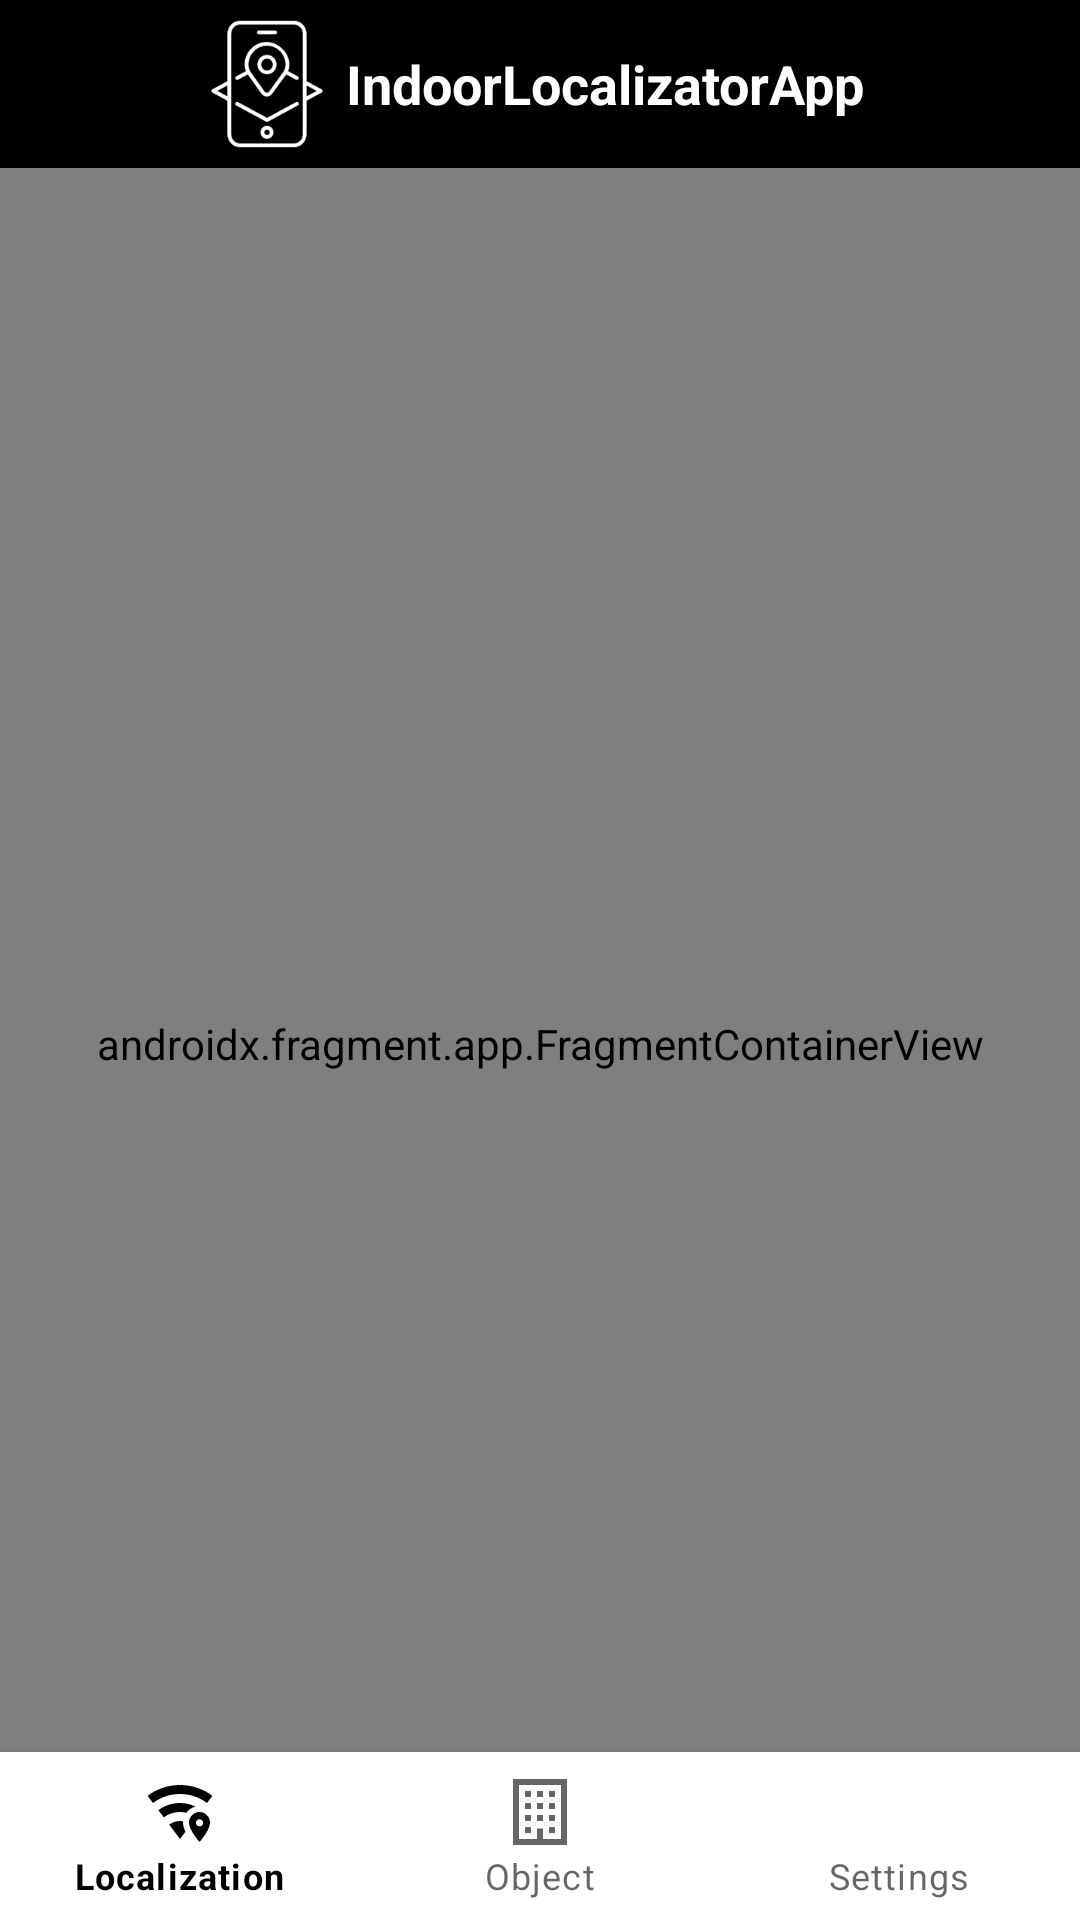

Layout XML and referenced resources for this Android screen:
<!-- AndroidManifest.xml: application theme Theme.IndoorLocalizatorApp -->
<!-- res/layout/activity_main.xml -->
<?xml version="1.0" encoding="utf-8"?>
<androidx.constraintlayout.widget.ConstraintLayout
    xmlns:android="http://schemas.android.com/apk/res/android"
    xmlns:app="http://schemas.android.com/apk/res-auto"
    android:id="@+id/container"
    android:layout_width="match_parent"
    android:layout_height="match_parent">

    <androidx.coordinatorlayout.widget.CoordinatorLayout
        android:layout_width="match_parent"
        android:layout_height="0dp"
        app:layout_constraintTop_toTopOf="parent"
        app:layout_constraintBottom_toTopOf="@+id/nav_view">

        <com.google.android.material.appbar.AppBarLayout
            android:id="@+id/appbar"
            android:layout_width="match_parent"
            android:layout_height="wrap_content"
            app:layout_constraintTop_toTopOf="parent"
            app:layout_constraintLeft_toLeftOf="parent"
            app:layout_constraintRight_toRightOf="parent"
            >

            <com.google.android.material.appbar.CollapsingToolbarLayout
                android:layout_width="match_parent"
                android:layout_height="wrap_content"
                app:toolbarId="@+id/toolbar"
                app:layout_scrollFlags="scroll|enterAlways|enterAlwaysCollapsed"
                app:contentScrim="?attr/colorPrimary">

                <androidx.appcompat.widget.Toolbar
                    android:id="@+id/custom_toolbar"
                    android:layout_width="match_parent"
                    android:layout_height="wrap_content"
                    android:orientation="vertical">

                    <RelativeLayout
                        android:layout_width="match_parent"
                        android:layout_height="wrap_content"
                        android:gravity="center"
                        android:layout_marginEnd="20dp">

                        <TextView
                            android:id="@+id/toolbar_title"
                            android:layout_width="wrap_content"
                            android:layout_height="wrap_content"
                            android:gravity="center"
                            android:text="@string/app_name"
                            android:textColor="@color/white"
                            android:textSize="18sp"
                            android:textStyle="bold"
                            android:drawablePadding="5dp"
                            android:layout_marginVertical="5dp"
                            app:drawableStartCompat="@drawable/logo_white" />
                    </RelativeLayout>
                </androidx.appcompat.widget.Toolbar>

            </com.google.android.material.appbar.CollapsingToolbarLayout>
        </com.google.android.material.appbar.AppBarLayout>

        <androidx.core.widget.NestedScrollView
            android:layout_width="match_parent"
            android:layout_height="match_parent"
            android:fillViewport="true"
            app:layout_behavior="com.google.android.material.appbar.AppBarLayout$ScrollingViewBehavior">

            <androidx.fragment.app.FragmentContainerView
                android:id="@+id/nav_host_fragment_activity_main"
                android:name="androidx.navigation.fragment.NavHostFragment"
                android:layout_width="match_parent"
                android:layout_height="match_parent"
                app:defaultNavHost="true"
                app:navGraph="@navigation/mobile_navigation" />
        </androidx.core.widget.NestedScrollView>
    </androidx.coordinatorlayout.widget.CoordinatorLayout>

    <com.google.android.material.bottomnavigation.BottomNavigationView
        android:id="@+id/nav_view"
        android:layout_width="0dp"
        android:layout_height="wrap_content"
        android:layout_marginStart="0dp"
        android:layout_marginEnd="0dp"
        android:background="?android:attr/windowBackground"
        app:layout_constraintBottom_toBottomOf="parent"
        app:layout_constraintLeft_toLeftOf="parent"
        app:layout_constraintRight_toRightOf="parent"
        app:menu="@menu/bottom_nav_menu" />
</androidx.constraintlayout.widget.ConstraintLayout>
<!-- resources referenced by this layout -->
<resources>
  <color name="white">#FFFFFFFF</color>
  <!-- drawable logo_white: png bitmap (drawable-xxxhdpi, 6481 bytes) -->
  <string name="app_name" translatable="false">IndoorLocalizatorApp</string>
  <style name="Theme.IndoorLocalizatorApp" parent="Theme.MaterialComponents.DayNight.NoActionBar">
          
          <item name="colorPrimary">@color/black</item>
          <item name="colorPrimaryVariant">@color/black</item>
          <item name="colorOnPrimary">@color/white</item>
          
          <item name="colorSecondary">@color/teal_200</item>
          <item name="colorSecondaryVariant">@color/teal_700</item>
          <item name="colorOnSecondary">@color/black</item>
          
          <item name="android:statusBarColor">?attr/colorPrimaryVariant</item>
          
      </style>
  <color name="black">#FF000000</color>
  <color name="teal_200">#FF03DAC5</color>
  <color name="teal_700">#FF018786</color>
</resources>
